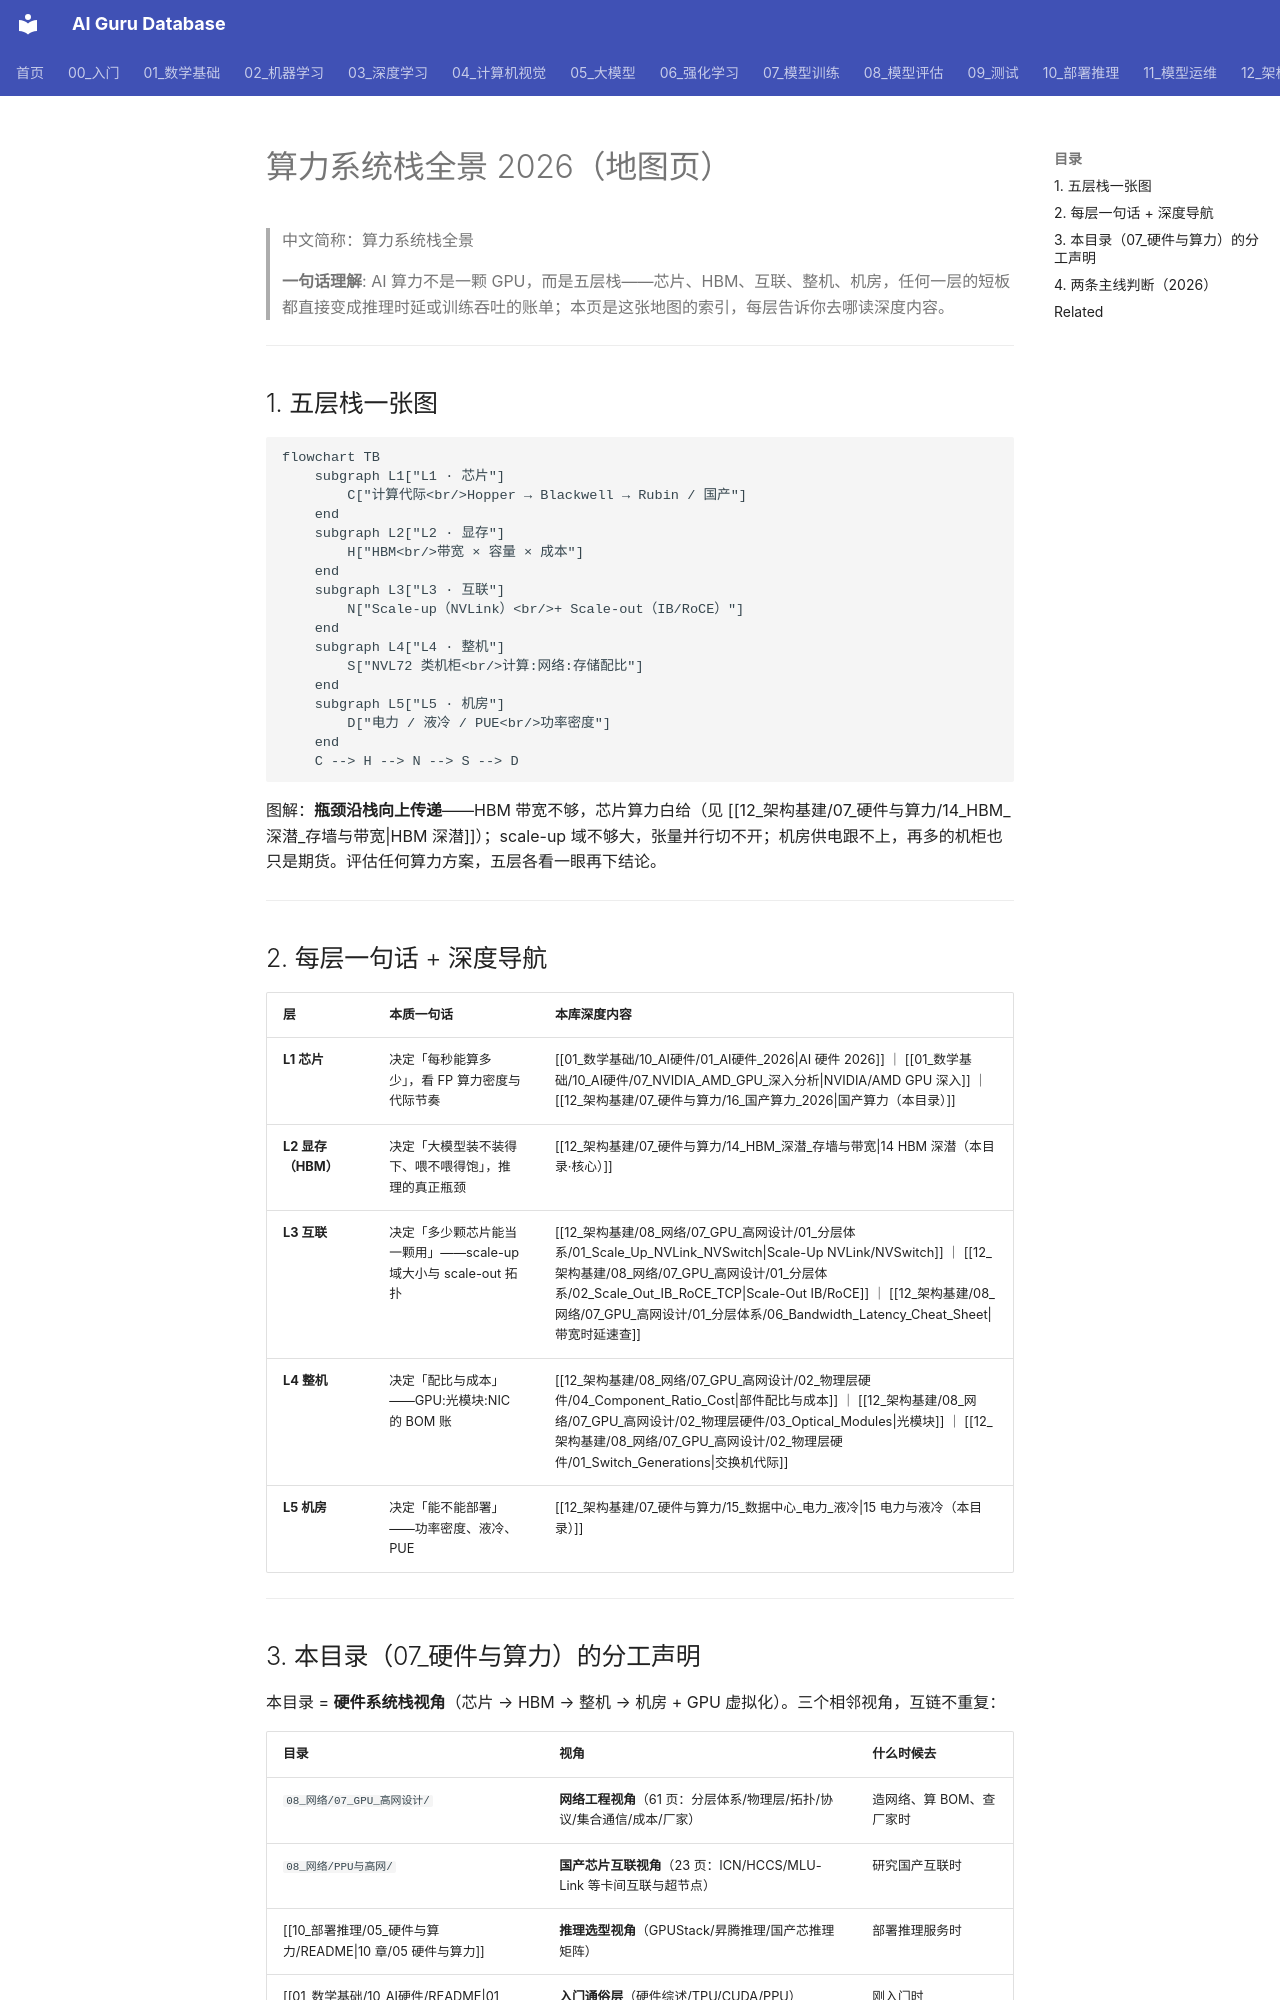

repository: ai-guru-global/ai-guru-database · page: 12_架构基建/07_硬件与算力/13_算力系统栈全景_2026/index.html · generator: mkdocs

---
title: 算力系统栈全景 2026
category: 12-ai-architecture
tags: ["算力", "GPU", "HBM", "互联", "数据中心", "五层栈", "2026"]
summary: "算力系统栈全景（地图页）：芯片→HBM→互联→整机→机房五层栈一张图，每层一句话本质 + 本库深度内容导航——把散在四个目录的算力内容串成一条线。"
created: 2026-11-04
updated: 2026-11-04
tier: core
aliases: [算力系统栈, AI 算力五层栈, Compute Stack 全景]
sources: []
review_by: 2027-04-25
name_zh: "算力系统栈全景"
---

# 算力系统栈全景 2026（地图页）

> 中文简称：算力系统栈全景

> **一句话理解**: AI 算力不是一颗 GPU，而是五层栈——芯片、HBM、互联、整机、机房，任何一层的短板都直接变成推理时延或训练吞吐的账单；本页是这张地图的索引，每层告诉你去哪读深度内容。

---

## 1. 五层栈一张图

```mermaid
flowchart TB
    subgraph L1["L1 · 芯片"]
        C["计算代际<br/>Hopper → Blackwell → Rubin / 国产"]
    end
    subgraph L2["L2 · 显存"]
        H["HBM<br/>带宽 × 容量 × 成本"]
    end
    subgraph L3["L3 · 互联"]
        N["Scale-up（NVLink）<br/>+ Scale-out（IB/RoCE）"]
    end
    subgraph L4["L4 · 整机"]
        S["NVL72 类机柜<br/>计算:网络:存储配比"]
    end
    subgraph L5["L5 · 机房"]
        D["电力 / 液冷 / PUE<br/>功率密度"]
    end
    C --> H --> N --> S --> D
```

图解：**瓶颈沿栈向上传递**——HBM 带宽不够，芯片算力白给（见 [[12_架构基建/07_硬件与算力/14_HBM_深潜_存墙与带宽|HBM 深潜]]）；scale-up 域不够大，张量并行切不开；机房供电跟不上，再多的机柜也只是期货。评估任何算力方案，五层各看一眼再下结论。

---

## 2. 每层一句话 + 深度导航

| 层 | 本质一句话 | 本库深度内容 |
|----|-----------|-------------|
| **L1 芯片** | 决定「每秒能算多少」，看 FP 算力密度与代际节奏 | [[01_数学基础/10_AI硬件/01_AI硬件_2026\|AI 硬件 2026]] ｜ [[01_数学基础/10_AI硬件/07_NVIDIA_AMD_GPU_深入分析\|NVIDIA/AMD GPU 深入]] ｜ [[12_架构基建/07_硬件与算力/16_国产算力_2026\|国产算力（本目录）]] |
| **L2 显存（HBM）** | 决定「大模型装不装得下、喂不喂得饱」，推理的真正瓶颈 | [[12_架构基建/07_硬件与算力/14_HBM_深潜_存墙与带宽\|14 HBM 深潜（本目录·核心）]] |
| **L3 互联** | 决定「多少颗芯片能当一颗用」——scale-up 域大小与 scale-out 拓扑 | [[12_架构基建/08_网络/07_GPU_高网设计/01_分层体系/01_Scale_Up_NVLink_NVSwitch\|Scale-Up NVLink/NVSwitch]] ｜ [[12_架构基建/08_网络/07_GPU_高网设计/01_分层体系/02_Scale_Out_IB_RoCE_TCP\|Scale-Out IB/RoCE]] ｜ [[12_架构基建/08_网络/07_GPU_高网设计/01_分层体系/06_Bandwidth_Latency_Cheat_Sheet\|带宽时延速查]] |
| **L4 整机** | 决定「配比与成本」——GPU:光模块:NIC 的 BOM 账 | [[12_架构基建/08_网络/07_GPU_高网设计/02_物理层硬件/04_Component_Ratio_Cost\|部件配比与成本]] ｜ [[12_架构基建/08_网络/07_GPU_高网设计/02_物理层硬件/03_Optical_Modules\|光模块]] ｜ [[12_架构基建/08_网络/07_GPU_高网设计/02_物理层硬件/01_Switch_Generations\|交换机代际]] |
| **L5 机房** | 决定「能不能部署」——功率密度、液冷、PUE | [[12_架构基建/07_硬件与算力/15_数据中心_电力_液冷\|15 电力与液冷（本目录）]] |

---
